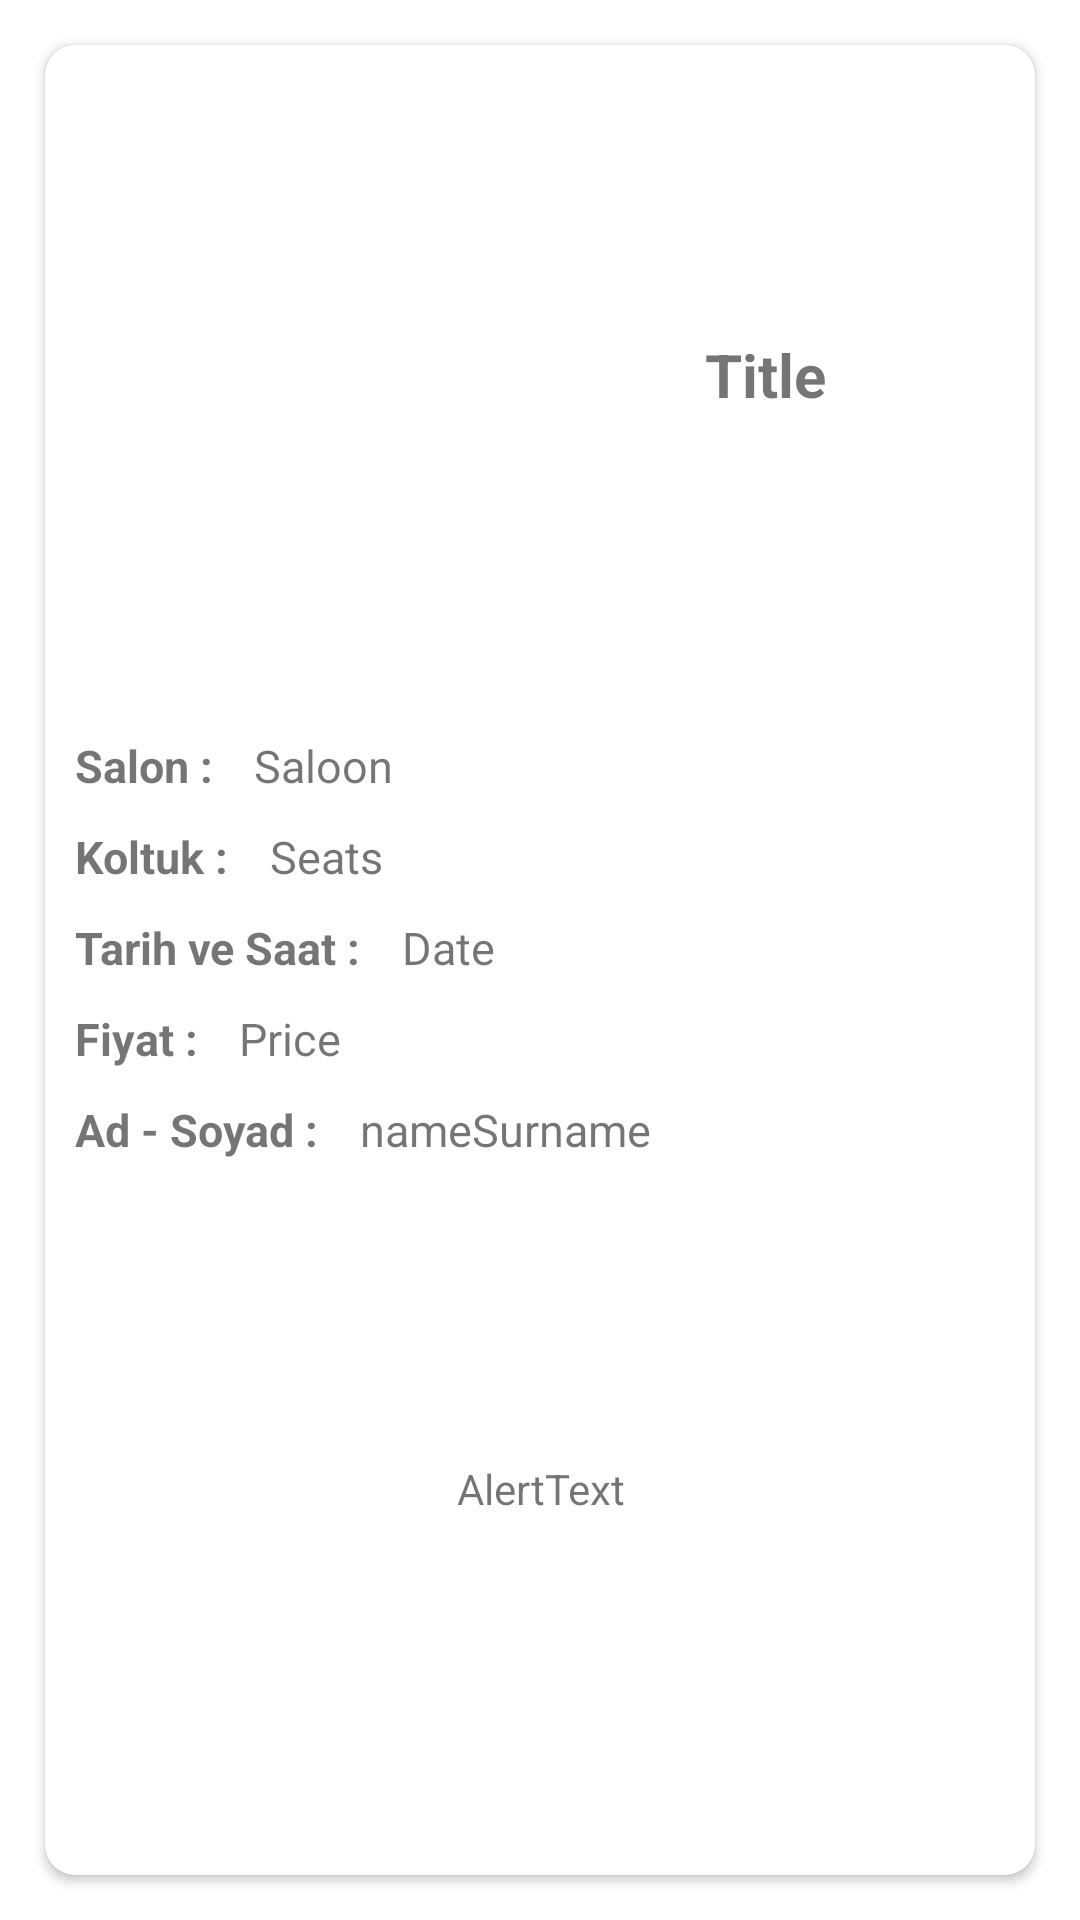

Reconstruct the res/layout file that produces this screen, plus the resources it refers to.
<!-- AndroidManifest.xml: application theme Theme.EBBKulturSanatApp -->
<!-- res/layout/activity_ticket.xml -->
<?xml version="1.0" encoding="utf-8"?>
<androidx.appcompat.widget.LinearLayoutCompat xmlns:android="http://schemas.android.com/apk/res/android"
    xmlns:app="http://schemas.android.com/apk/res-auto"
    xmlns:tools="http://schemas.android.com/tools"
    android:layout_width="match_parent"
    android:layout_height="match_parent"
    tools:context=".Activity.TicketActivity"
    android:orientation="vertical"
    android:layout_margin="5dp">


    <androidx.cardview.widget.CardView
        android:layout_width="match_parent"
        android:layout_height="match_parent"
        android:background="@drawable/seat_border_back_empty"
        android:layout_margin="15dp"
        app:cardCornerRadius="10dp">


        <LinearLayout
            android:layout_width="match_parent"
            android:layout_height="match_parent"
            android:orientation="vertical">

    <LinearLayout
        android:layout_width="match_parent"
        android:layout_height="wrap_content"
        android:orientation="horizontal"
        android:layout_margin="10dp">

        <ImageView
            android:id="@+id/activityImageView"
            android:layout_width="200dp"
            android:layout_height="200dp"
            android:layout_gravity="center"
            ></ImageView>



            <TextView
                android:id="@+id/activityTitleTextview"
                android:layout_width="wrap_content"
                android:layout_height="wrap_content"
                android:text="Title"
                android:layout_gravity="center"
                android:textStyle="bold"
                android:textSize="20dp"
                android:layout_margin="10dp"

                ></TextView>




    </LinearLayout>



    <LinearLayout
        android:layout_width="match_parent"
        android:layout_height="wrap_content"
        android:layout_marginLeft="10dp"
        android:layout_marginRight="10dp"
        android:layout_marginTop="10dp">

        <TextView
            android:layout_width="wrap_content"
            android:layout_height="wrap_content"
            android:text="Salon : "
            android:textStyle="bold"
            android:textSize="15dp"></TextView>

        <TextView
            android:id="@+id/selectSaloonTextView"
            android:layout_width="wrap_content"
            android:layout_height="wrap_content"
            android:text="Saloon"
            android:layout_marginLeft="10dp"
            android:textSize="15dp"></TextView>

    </LinearLayout>

    <LinearLayout
        android:layout_width="match_parent"
        android:layout_height="wrap_content"
        android:layout_marginLeft="10dp"
        android:layout_marginRight="10dp"
        android:layout_marginTop="10dp">

        <TextView
            android:layout_width="wrap_content"
            android:layout_height="wrap_content"
            android:text="Koltuk : "
            android:textStyle="bold"
            android:textSize="15dp"></TextView>

        <TextView
            android:id="@+id/selectSeatTextview"
            android:layout_width="wrap_content"
            android:layout_height="wrap_content"
            android:text="Seats"
            android:layout_marginLeft="10dp"
            android:textSize="15dp"></TextView>

    </LinearLayout>

    <LinearLayout
        android:layout_width="match_parent"
        android:layout_height="wrap_content"
        android:layout_marginLeft="10dp"
        android:layout_marginTop="10dp"
        android:layout_marginRight="10dp">

        <TextView
            android:layout_width="wrap_content"
            android:layout_height="wrap_content"
            android:text="Tarih ve Saat : "
            android:textStyle="bold"
            android:textSize="15dp"></TextView>

        <TextView
            android:id="@+id/activitDateTextview"
            android:layout_width="wrap_content"
            android:layout_height="wrap_content"
            android:text="Date"
            android:layout_marginLeft="10dp"
            android:textSize="15dp"></TextView>

    </LinearLayout>

    <LinearLayout
        android:layout_width="match_parent"
        android:layout_height="wrap_content"
        android:layout_marginLeft="10dp"
        android:layout_marginTop="10dp"
        android:layout_marginRight="10dp">

        <TextView
            android:layout_width="wrap_content"
            android:layout_height="wrap_content"
            android:text="Fiyat : "
            android:textStyle="bold"
            android:textSize="15dp"></TextView>

        <TextView
            android:id="@+id/priceTextview"
            android:layout_width="wrap_content"
            android:layout_height="wrap_content"
            android:text="Price"
            android:layout_marginLeft="10dp"
            android:textSize="15dp"></TextView>

    </LinearLayout>

    <LinearLayout
        android:layout_width="match_parent"
        android:layout_height="wrap_content"
        android:layout_marginLeft="10dp"
        android:layout_marginRight="10dp"
        android:layout_marginTop="10dp">

        <TextView
            android:layout_width="wrap_content"
            android:layout_height="wrap_content"
            android:text="Ad - Soyad : "
            android:textStyle="bold"
            android:textSize="15dp"></TextView>

        <TextView
            android:id="@+id/userNameSurnameTextview"
            android:layout_width="wrap_content"
            android:layout_height="wrap_content"
            android:text="nameSurname"
            android:layout_marginLeft="10dp"
            android:textSize="15dp"></TextView>

    </LinearLayout>



    <ImageView
        android:id="@+id/activityTicketQrCodeImg"
        android:layout_width="match_parent"
        android:layout_height="wrap_content"
        android:layout_margin="50dp"
        ></ImageView>


    <TextView
        android:id="@+id/ticketAlertTextview"
        android:layout_width="wrap_content"
        android:layout_height="wrap_content"
        android:layout_gravity="center"
        android:textAlignment="center"
        android:text="AlertText"></TextView>

        </LinearLayout>
    </androidx.cardview.widget.CardView>






</androidx.appcompat.widget.LinearLayoutCompat>
<!-- resources referenced by this layout -->
<resources>
  <!-- drawable seat_border_back_empty (drawable) -->
  <?xml version="1.0" encoding="utf-8"?>
  <shape xmlns:android="http://schemas.android.com/apk/res/android"
      android:shape="rectangle" >
  
  
  
      <stroke
          android:width="0.5dp"
          android:color="#808080" />
  
      <corners
  
          android:radius="1dp"
  
      />
  </shape>
  <style name="Theme.EBBKulturSanatApp" parent="Theme.MaterialComponents.DayNight.DarkActionBar">
          
          <item name="colorPrimary">@color/purple_500</item>
          <item name="colorPrimaryVariant">@color/purple_700</item>
          <item name="colorOnPrimary">@color/white</item>
          
          <item name="colorSecondary">@color/teal_200</item>
          <item name="colorSecondaryVariant">@color/teal_700</item>
          <item name="colorOnSecondary">@color/black</item>
          
          <item name="android:statusBarColor" tools:targetApi="l">?attr/colorPrimaryVariant</item>
          
          <item name="android:textAllCaps">false</item>
          <item name="materialButtonStyle">@style/Widget.AppCompat.ActionButton</item>
      </style>
  <color name="purple_500">#FF6200EE</color>
  <color name="purple_700">#FF3700B3</color>
  <color name="white">#FFFFFF</color>
  <color name="teal_200">#FFC107</color>
  <color name="teal_700">#FF018786</color>
  <color name="black">#FF000000</color>
</resources>
